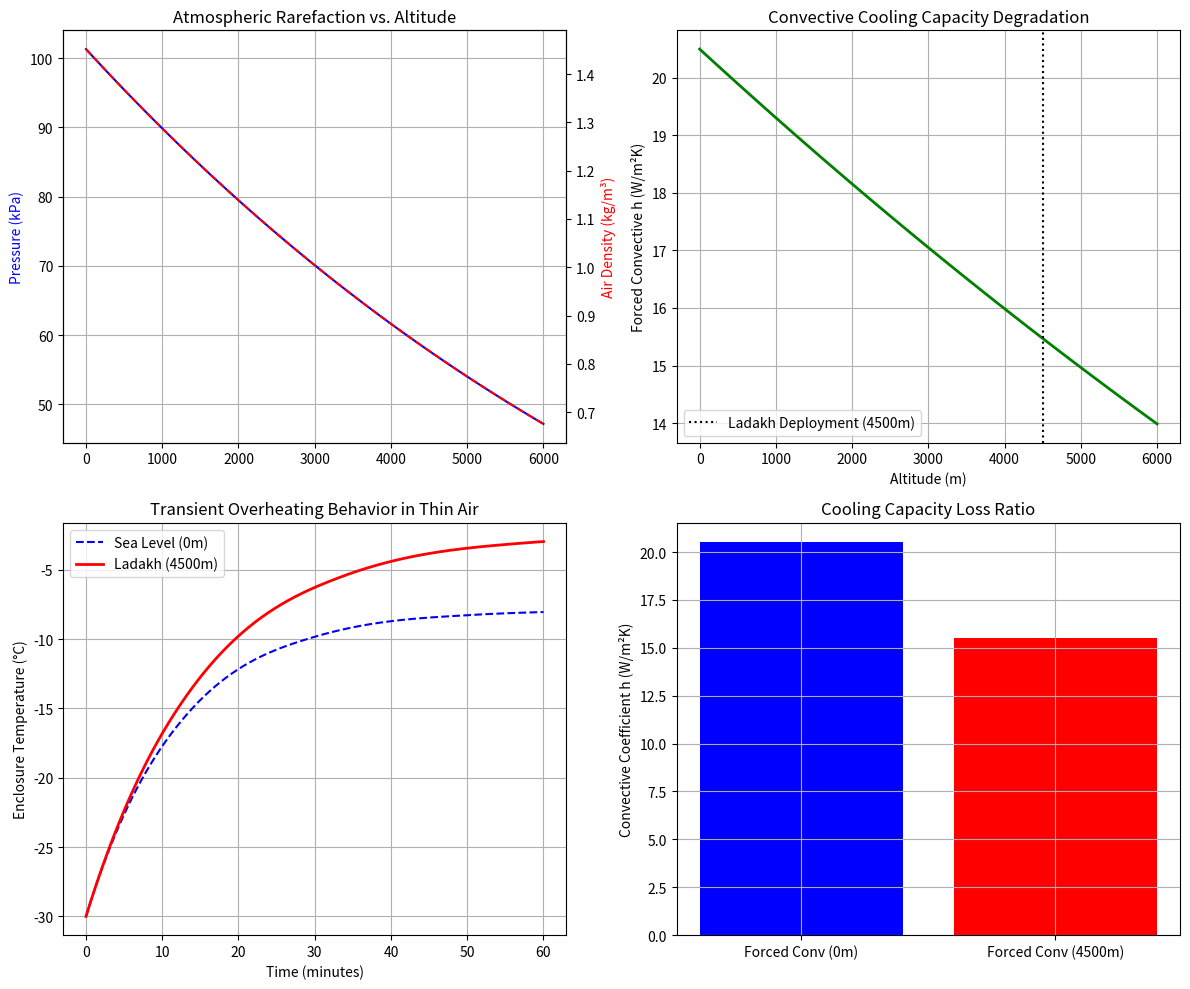

Write Python code to recreate this figure.
import numpy as np
import pandas as pd
import matplotlib.pyplot as plt
from scipy.integrate import solve_ivp

# ==============================================================================
# SECTION 1: PHYSICAL CONSTANTS & ALTITUDE BASELINE PARAMETERS
# ==============================================================================
P0 = 101325.0  # Sea-level atmospheric pressure (Pa)
T0_std = 288.15  # Standard sea-level temperature (K)
L_rate = 0.0065  # Temperature lapse rate in troposphere (K/m)
g = 9.81  # Acceleration due to gravity (m/s^2)
M_air = 0.0289644  # Molar mass of dry air (kg/mol)
R_gas = 8.31447  # Universal gas constant (J/(mol*K))
R_spec = 287.05  # Specific gas constant for air (J/(kg*K))
sigma = 5.67037e-8  # Stefan-Boltzmann constant (W/(m^2*K^4))

# Sutherland's Law Constants for Air Dynamic Viscosity
mu0 = 1.716e-5  # Reference viscosity (Pa*s) at T0_suth
T0_suth = 273.15  # Reference temperature (K)
S_suth = 110.4  # Sutherland constant (K)

# Target Operational Altitude Profile
altitudes = np.linspace(0, 6000, 100)  # Altitude array from 0m to 6000m
target_altitude = 4500.0  # Primary deployment altitude (Ladakh)


# ==============================================================================
# SECTION 2: ATMOSPHERIC & FLUID PROPERTY FUNCTIONS
# ==============================================================================
def get_atmospheric_properties(z, T_ambient_C=None):
    """
    Calculates atmospheric pressure, temperature, density, dynamic viscosity,
    and thermal conductivity of air at altitude z (meters).
    """
    # Pressure via Barometric Formula
    P = P0 * (1.0 - (L_rate * z) / T0_std) ** ((g * M_air) / (R_gas * L_rate))

    # Ambient Temperature (Standard Lapse Rate or Custom Cold Ground Temperature)
    if T_ambient_C is None:
        T_K = T0_std - (L_rate * z)
    else:
        T_K = T_ambient_C + 273.15

    # Air Density via Ideal Gas Law
    rho = P / (R_spec * T_K)

    # Dynamic Viscosity via Sutherland's Law
    mu = mu0 * ((T_K / T0_suth) ** 1.5) * ((T0_suth + S_suth) / (T_K + S_suth))

    # Air Thermal Conductivity Empirical Model
    k_f = 0.0242 * ((T_K / 273.15) ** 0.85)

    # Specific Heat Capacity of Air (J/kg*K)
    cp_air = 1005.0

    return P, T_K, rho, mu, k_f, cp_air


# ==============================================================================
# SECTION 3: CONVECTIVE HEAT TRANSFER SCALING (FORCED & NATURAL)
# ==============================================================================
def calculate_convective_coefficients(z, V_air=5.0, L_char=0.15, Delta_T=35.0, T_amb_C=-30.0):
    """
    Calculates forced and natural convective heat transfer coefficients (h)
    and fluid dimensionless numbers at altitude z.
    """
    P, T_K, rho, mu, k_f, cp_air = get_atmospheric_properties(z, T_amb_C)

    # Kinematic Viscosity
    nu = mu / rho

    # Prandtl Number
    Pr = (cp_air * mu) / k_f

    # --- FORCED CONVECTION (External Flow Over Heatsink Fins) ---
    Re = (rho * V_air * L_char) / mu

    # Laminar / Mixed Boundary Layer Correlation for Flat Plate / Heatsink
    if Re < 5e5:
        Nu_forced = 0.664 * (Re ** 0.5) * (Pr ** (1.0 / 3.0))
    else:
        Nu_forced = (0.037 * (Re ** 0.8) - 871.0) * (Pr ** (1.0 / 3.0))

    h_forced = (Nu_forced * k_f) / L_char

    # --- NATURAL CONVECTION (Inside Enclosure Volumetric Air) ---
    beta = 1.0 / T_K  # Thermal expansion coefficient
    Gr = (g * beta * Delta_T * (L_char ** 3) * (rho ** 2)) / (mu ** 2)
    Ra = Gr * Pr

    # Enclosure Natural Convection Correlation
    Nu_natural = 0.54 * (Ra ** 0.25) if Ra > 0 else 1.0
    h_natural = (Nu_natural * k_f) / L_char

    return Re, Ra, h_forced, h_natural, P, rho


# ==============================================================================
# SECTION 4: TRANSIENT SYSTEM ENERGY BALANCE SOLVER
# ==============================================================================
def system_energy_balance(t, T_array, Q_gen, A_surf, m_sys, cp_sys, z, T_amb_C, emissivity):
    """
    Differential equation governing system enclosure transient temperature response:
    m * cp * (dT/dt) = Q_gen - Q_conv - Q_rad
    """
    T_sys = T_array[0]
    P, T_amb_K, rho, mu, k_f, cp_air = get_atmospheric_properties(z, T_amb_C)

    # Effective Sky Temperature for Radiation
    T_dp = T_amb_C - 5.0  # Approximate dew point
    T_sky = T_amb_K * ((0.711 + 0.0056 * T_dp + 0.000073 * (T_dp ** 2)) ** 0.25)

    # Convective Heat Loss (Using calculated altitude forced convection coefficient)
    _, _, h_forced, _, _, _ = calculate_convective_coefficients(z, V_air=3.0, L_char=0.2,
                                                                Delta_T=max(1.0, T_sys - T_amb_K),
                                                                T_amb_C=T_amb_C)

    Q_conv = h_forced * A_surf * (T_sys - T_amb_K)
    Q_rad = emissivity * sigma * A_surf * ((T_sys ** 4) - (T_sky ** 4))

    dT_dt = (Q_gen - Q_conv - Q_rad) / (m_sys * cp_sys)
    return [dT_dt]


# ==============================================================================
# SECTION 5: MAIN EXECUTION, DATA EXPORT & PLOTTING
# ==============================================================================
if __name__ == "__main__":
    print("=================================================================")
    print(" MEMBER 1: HIGH-ALTITUDE THERMAL & BAROMETRIC MODELING SYSTEM ")
    print("=================================================================")

    # 1. Compute Altitude Curves
    results_list = []
    for z in altitudes:
        Re, Ra, h_f, h_n, P_val, rho_val = calculate_convective_coefficients(z, V_air=4.0, T_amb_C=-30.0)
        results_list.append({
            'Altitude_m': z,
            'Pressure_kPa': P_val / 1000.0,
            'Density_kg_m3': rho_val,
            'Re_Number': Re,
            'Ra_Number': Ra,
            'h_forced_W_m2K': h_f,
            'h_natural_W_m2K': h_n
        })

    df_alt = pd.DataFrame(results_list)

    # 2. Extract Key Baseline Comparison (Sea Level vs Ladakh 4500m)
    sl_data = df_alt.iloc[0]
    ladakh_data = df_alt.iloc[(df_alt['Altitude_m'] - target_altitude).abs().idxmin()]

    h_degradation_ratio = (ladakh_data['h_forced_W_m2K'] / sl_data['h_forced_W_m2K']) * 100.0
    rho_degradation_ratio = (ladakh_data['Density_kg_m3'] / sl_data['Density_kg_m3']) * 100.0

    print(f"\n--- ATMOSPHERIC COMPARISON TABLE ---")
    print(f"Sea Level (0m) Pressure       : {sl_data['Pressure_kPa']:.2f} kPa")
    print(f"Ladakh (4500m) Pressure       : {ladakh_data['Pressure_kPa']:.2f} kPa")
    print(f"Air Density Degradation       : {rho_degradation_ratio:.2f}% of Sea Level value")
    print(
        f"Forced Convection Coefficient : Sea Level = {sl_data['h_forced_W_m2K']:.2f} W/m²K | Ladakh = {ladakh_data['h_forced_W_m2K']:.2f} W/m²K")
    print(f"Convective Cooling Capacity   : {h_degradation_ratio:.2f}% retained in thin air\n")

    # 3. Solve Transient Temperature Response at 4500m
    Q_total_gen = 310.0  # Total heat generation: RF (150W) + Motors (80W) + CPU (50W) + Battery (30W)
    A_enclosure = 0.65  # Enclosure surface area (m^2)
    m_chassis = 10.0  # Mass of aluminum alloy chassis (kg)
    cp_chassis = 900.0  # Specific heat capacity of aluminum (J/kg*K)
    T_init_K = 243.15  # Initial cold start temperature (-30 deg C)

    t_span = (0, 3600)  # 1-hour simulation
    t_eval = np.linspace(0, 3600, 500)

    sol_4500m = solve_ivp(system_energy_balance, t_span, [T_init_K], t_eval=t_eval,
                          args=(Q_total_gen, A_enclosure, m_chassis, cp_chassis, 4500.0, -30.0, 0.85))

    sol_0m = solve_ivp(system_energy_balance, t_span, [T_init_K], t_eval=t_eval,
                       args=(Q_total_gen, A_enclosure, m_chassis, cp_chassis, 0.0, -30.0, 0.85))

    # 4. Generate Handoff Data Tables for Team Members
    handoff_df = pd.DataFrame({
        'Parameter': ['Atmospheric Pressure (kPa)', 'Air Density (kg/m³)', 'Dynamic Viscosity (Pa·s)',
                      'Air Thermal Conductivity (W/m·K)', 'Forced Convective h (W/m²K)',
                      'Steady-State Enclosure Temp (°C)'],
        'Sea_Level_0m': [101.33, 1.225, 1.78e-5, 0.0242, sl_data['h_forced_W_m2K'], sol_0m.y[0][-1] - 273.15],
        'Ladakh_4500m': [ladakh_data['Pressure_kPa'], ladakh_data['Density_kg_m3'], 1.55e-5, 0.0218,
                         ladakh_data['h_forced_W_m2K'], sol_4500m.y[0][-1] - 273.15]
    })

    handoff_df.to_csv("Member1_Handoff_Parameters.csv", index=False)
    print("--- HANDOFF DATA TABLE EXPORTED TO 'Member1_Handoff_Parameters.csv' ---")
    print(handoff_df.to_string(index=False))

    # 5. Visualizing Mathematical Results
    fig, axs = plt.subplots(2, 2, figsize=(12, 10))

    # Plot 1: Pressure & Density vs Altitude
    axs[0, 0].plot(df_alt['Altitude_m'], df_alt['Pressure_kPa'], 'b-', label='Pressure (kPa)')
    axs[0, 0].set_ylabel('Pressure (kPa)', color='b')
    ax_rho = axs[0, 0].twinx()
    ax_rho.plot(df_alt['Altitude_m'], df_alt['Density_kg_m3'], 'r--', label='Density (kg/m³)')
    ax_rho.set_ylabel('Air Density (kg/m³)', color='r')
    axs[0, 0].set_title('Atmospheric Rarefaction vs. Altitude')
    axs[0, 0].grid(True)

    # Plot 2: Forced Convection Coefficient vs Altitude
    axs[0, 1].plot(df_alt['Altitude_m'], df_alt['h_forced_W_m2K'], 'g-', linewidth=2)
    axs[0, 1].axvline(4500, color='k', linestyle=':', label='Ladakh Deployment (4500m)')
    axs[0, 1].set_xlabel('Altitude (m)')
    axs[0, 1].set_ylabel('Forced Convective h (W/m²K)')
    axs[0, 1].set_title('Convective Cooling Capacity Degradation')
    axs[0, 1].legend()
    axs[0, 1].grid(True)

    # Plot 3: Transient Temperature Curve (Sea Level vs 4500m)
    axs[1, 0].plot(sol_0m.t / 60.0, sol_0m.y[0] - 273.15, 'b--', label='Sea Level (0m)')
    axs[1, 0].plot(sol_4500m.t / 60.0, sol_4500m.y[0] - 273.15, 'r-', linewidth=2, label='Ladakh (4500m)')
    axs[1, 0].set_xlabel('Time (minutes)')
    axs[1, 0].set_ylabel('Enclosure Temperature (°C)')
    axs[1, 0].set_title('Transient Overheating Behavior in Thin Air')
    axs[1, 0].legend()
    axs[1, 0].grid(True)

    # Plot 4: Heat Loss Component Comparison at 4500m
    axs[1, 1].bar(['Forced Conv (0m)', 'Forced Conv (4500m)'],
                  [sl_data['h_forced_W_m2K'], ladakh_data['h_forced_W_m2K']], color=['blue', 'red'])
    axs[1, 1].set_ylabel('Convective Coefficient h (W/m²K)')
    axs[1, 1].set_title('Cooling Capacity Loss Ratio')
    axs[1, 1].grid(True)

    plt.tight_layout()
    plt.savefig("Member1_HighAltitude_Thermal_Analysis.png", dpi=300)
    print("\n--- PLOTS GENERATED & SAVED AS 'Member1_HighAltitude_Thermal_Analysis.png' ---")
    plt.show()
